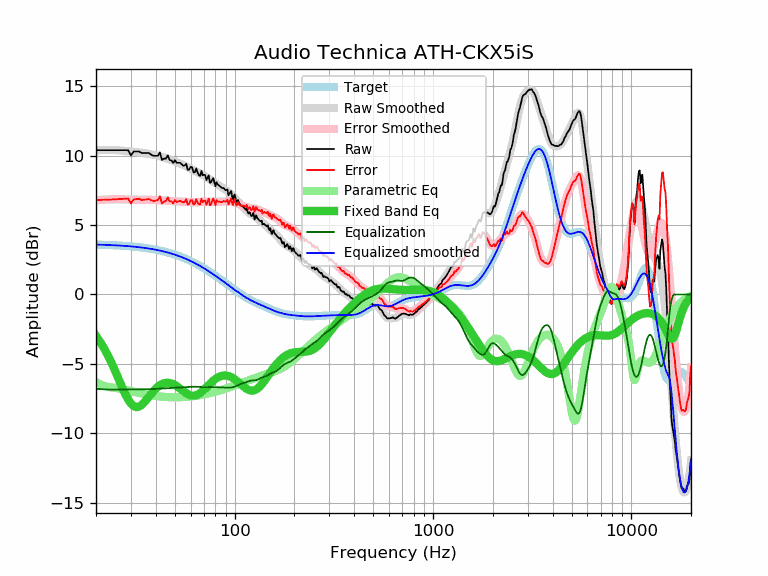

Values plotted in this chart, from the file beside it:
frequency, raw, error, smoothed, error_smoothed, equalization, parametric_eq, equalized_raw, equalized_smoothed, target
20, 10.39, 6.80, 10.38, 6.78, -6.78, -2.98, 3.61, 3.59, 3.59
21, 10.39, 6.81, 10.39, 6.81, -6.81, -3.41, 3.58, 3.58, 3.58
22, 10.39, 6.81, 10.40, 6.83, -6.83, -3.89, 3.56, 3.57, 3.57
23, 10.39, 6.83, 10.40, 6.84, -6.84, -4.40, 3.55, 3.56, 3.56
24, 10.39, 6.84, 10.40, 6.85, -6.85, -4.95, 3.54, 3.55, 3.55
25, 10.39, 6.85, 10.39, 6.85, -6.85, -5.51, 3.54, 3.54, 3.54
26, 10.39, 6.86, 10.38, 6.85, -6.85, -6.08, 3.54, 3.53, 3.53
27, 10.39, 6.88, 10.36, 6.84, -6.84, -6.63, 3.54, 3.51, 3.51
28, 10.39, 6.89, 10.33, 6.84, -6.84, -7.13, 3.55, 3.50, 3.50
29, 10.39, 6.91, 10.31, 6.83, -6.83, -7.54, 3.56, 3.48, 3.48
30, 10.02, 6.56, 10.29, 6.83, -6.83, -7.85, 3.19, 3.46, 3.46
31, 10.29, 6.84, 10.27, 6.82, -6.82, -8.04, 3.47, 3.44, 3.44
32, 10.29, 6.86, 10.25, 6.82, -6.82, -8.11, 3.47, 3.42, 3.42
33, 10.29, 6.89, 10.23, 6.82, -6.82, -8.07, 3.47, 3.40, 3.40
34, 10.18, 6.80, 10.20, 6.82, -6.82, -7.94, 3.36, 3.38, 3.38
35, 10.18, 6.82, 10.18, 6.82, -6.82, -7.77, 3.36, 3.36, 3.36
36, 10.18, 6.85, 10.15, 6.82, -6.82, -7.56, 3.36, 3.33, 3.33
37, 10.18, 6.87, 10.12, 6.82, -6.82, -7.35, 3.36, 3.31, 3.31
38, 10.06, 6.78, 10.09, 6.81, -6.81, -7.14, 3.25, 3.28, 3.28
39, 9.98, 6.73, 10.06, 6.80, -6.80, -6.95, 3.18, 3.25, 3.25
40, 9.98, 6.76, 10.02, 6.79, -6.79, -6.78, 3.18, 3.22, 3.22
41, 9.98, 6.79, 9.98, 6.79, -6.79, -6.64, 3.19, 3.19, 3.19
42, 10.23, 7.07, 9.94, 6.78, -6.78, -6.53, 3.45, 3.16, 3.16
43, 9.68, 6.55, 9.90, 6.77, -6.77, -6.45, 2.91, 3.13, 3.13
44, 9.78, 6.68, 9.86, 6.76, -6.76, -6.39, 3.01, 3.09, 3.09
45, 9.78, 6.72, 9.81, 6.76, -6.76, -6.36, 3.02, 3.06, 3.06
46, 10.02, 7.00, 9.77, 6.74, -6.74, -6.35, 3.27, 3.02, 3.02
47, 9.68, 6.69, 9.72, 6.73, -6.73, -6.36, 2.95, 2.99, 2.99
48, 9.65, 6.70, 9.67, 6.72, -6.72, -6.40, 2.93, 2.95, 2.95
49, 9.47, 6.56, 9.62, 6.71, -6.71, -6.45, 2.76, 2.91, 2.91
50, 9.67, 6.80, 9.57, 6.71, -6.71, -6.51, 2.96, 2.87, 2.87
51, 9.48, 6.65, 9.52, 6.70, -6.70, -6.59, 2.78, 2.82, 2.82
52, 9.48, 6.70, 9.48, 6.69, -6.69, -6.67, 2.79, 2.78, 2.78
53, 9.48, 6.74, 9.43, 6.69, -6.69, -6.76, 2.79, 2.74, 2.74
54, 9.38, 6.69, 9.38, 6.68, -6.68, -6.85, 2.70, 2.69, 2.69
55, 9.28, 6.63, 9.33, 6.68, -6.68, -6.94, 2.60, 2.65, 2.65
56, 9.28, 6.68, 9.27, 6.67, -6.67, -7.02, 2.61, 2.60, 2.60
57, 9.41, 6.85, 9.22, 6.67, -6.67, -7.10, 2.74, 2.55, 2.55
58, 8.97, 6.46, 9.17, 6.66, -6.66, -7.16, 2.31, 2.51, 2.51
59, 9.00, 6.54, 9.11, 6.65, -6.65, -7.22, 2.35, 2.46, 2.46
60, 9.19, 6.78, 9.06, 6.65, -6.65, -7.25, 2.54, 2.41, 2.41
61, 9.15, 6.79, 9.00, 6.64, -6.64, -7.28, 2.51, 2.36, 2.36
62, 8.79, 6.48, 8.95, 6.64, -6.64, -7.28, 2.15, 2.31, 2.31
63, 8.80, 6.54, 8.89, 6.64, -6.64, -7.27, 2.16, 2.26, 2.26
64, 9.07, 6.86, 8.84, 6.64, -6.64, -7.24, 2.43, 2.21, 2.21
65, 8.78, 6.63, 8.79, 6.64, -6.64, -7.20, 2.14, 2.15, 2.15
66, 8.59, 6.49, 8.75, 6.65, -6.65, -7.15, 1.94, 2.10, 2.10
67, 8.54, 6.49, 8.70, 6.66, -6.66, -7.09, 1.88, 2.05, 2.05
68, 8.90, 6.90, 8.66, 6.66, -6.66, -7.02, 2.24, 1.99, 1.99
69, 8.58, 6.64, 8.61, 6.67, -6.67, -6.94, 1.91, 1.94, 1.94
70, 8.62, 6.73, 8.56, 6.67, -6.67, -6.85, 1.95, 1.89, 1.89
71, 8.60, 6.77, 8.51, 6.67, -6.67, -6.77, 1.93, 1.83, 1.83
72, 8.24, 6.46, 8.45, 6.67, -6.67, -6.68, 1.57, 1.78, 1.78
73, 8.42, 6.69, 8.39, 6.66, -6.66, -6.59, 1.75, 1.73, 1.73
74, 8.58, 6.91, 8.33, 6.66, -6.66, -6.51, 1.92, 1.67, 1.67
75, 8.04, 6.42, 8.28, 6.66, -6.66, -6.42, 1.38, 1.62, 1.62
76, 8.07, 6.51, 8.22, 6.66, -6.66, -6.34, 1.41, 1.56, 1.56
77, 8.24, 6.73, 8.17, 6.66, -6.66, -6.27, 1.57, 1.51, 1.51
78, 8.37, 6.92, 8.12, 6.67, -6.67, -6.20, 1.70, 1.45, 1.45
79, 8.07, 6.67, 8.07, 6.67, -6.67, -6.13, 1.40, 1.40, 1.40
... 553 more rows
